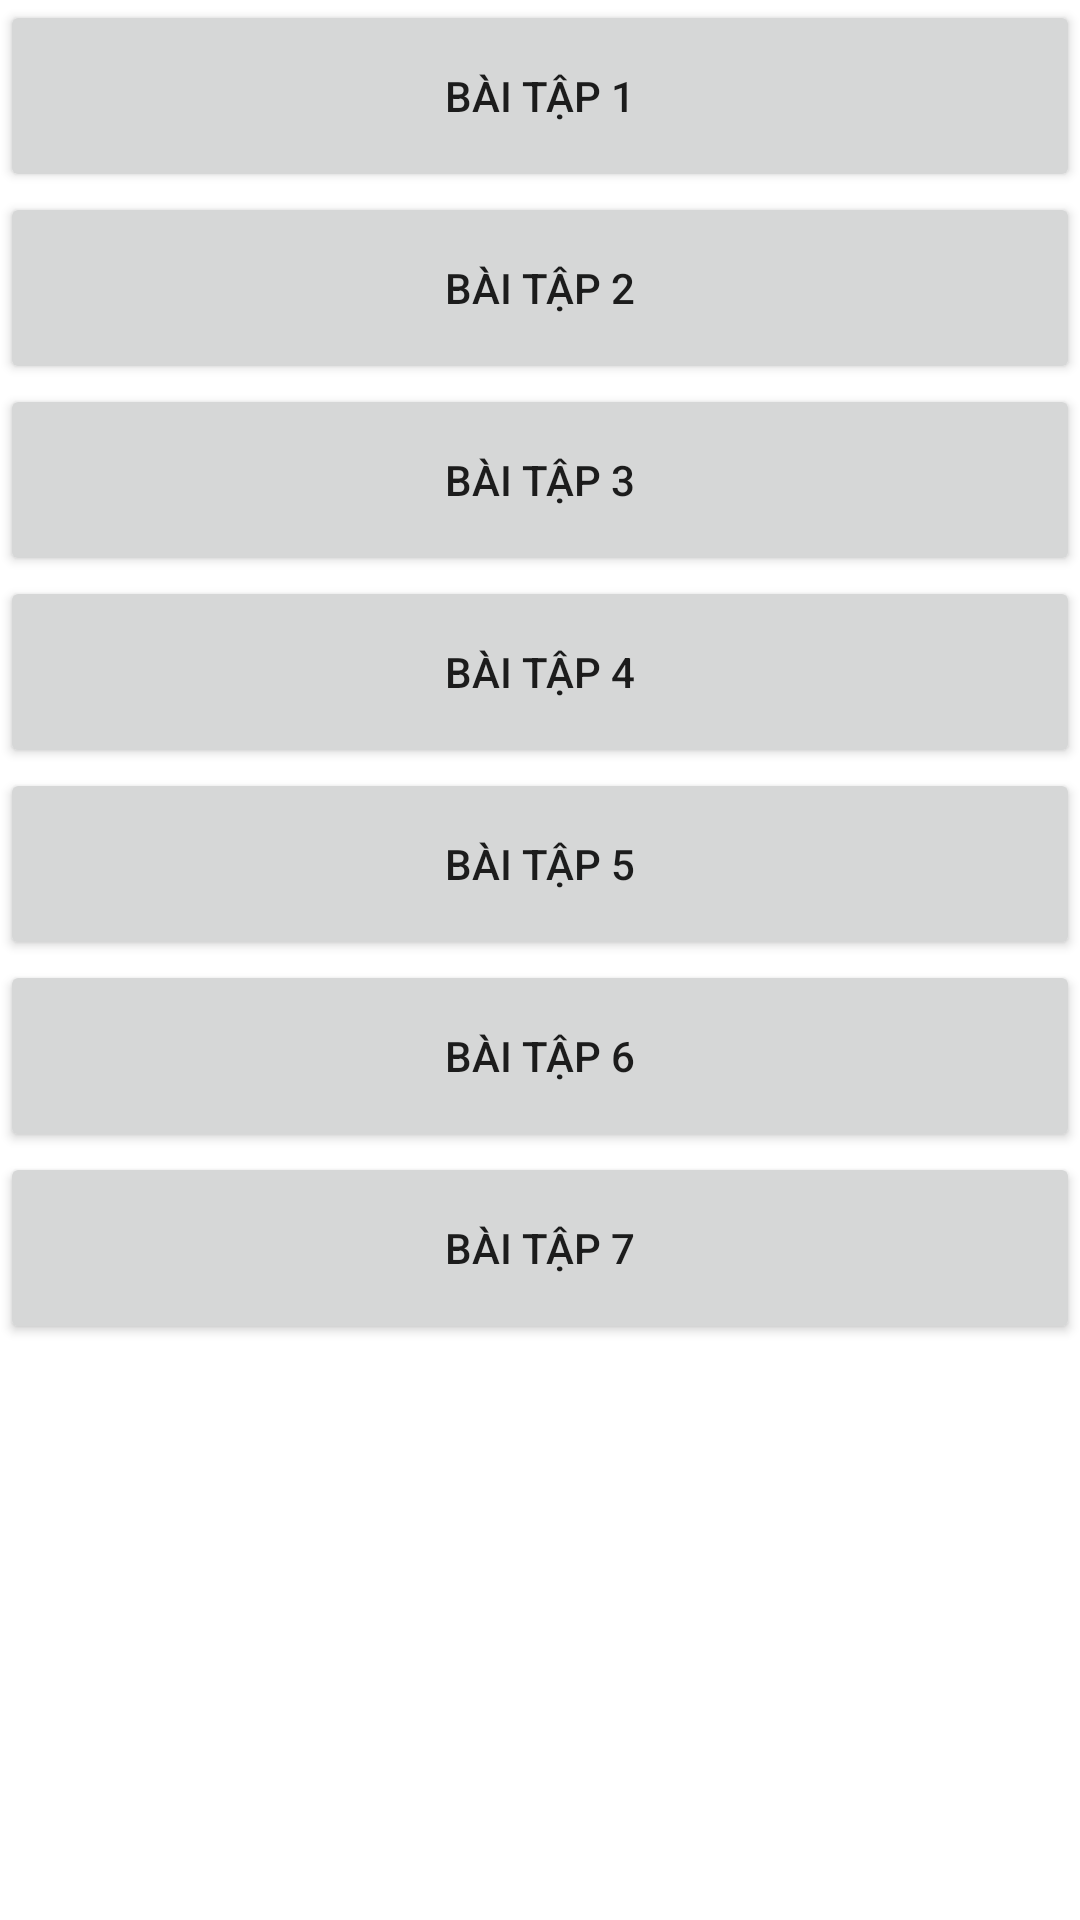

The Android layout XML behind this screen, and the referenced resources:
<!-- AndroidManifest.xml: application theme Theme.GearShop -->
<!-- res/layout/activity_main.xml -->
<?xml version="1.0" encoding="utf-8"?>
<FrameLayout xmlns:android="http://schemas.android.com/apk/res/android"
    xmlns:app="http://schemas.android.com/apk/res-auto"
    xmlns:tools="http://schemas.android.com/tools"
    android:layout_width="match_parent"
    android:layout_height="match_parent"
    tools:context=".MainActivity">

    <LinearLayout
        android:layout_width="match_parent"
        android:layout_height="match_parent"
        android:orientation="vertical">

        <Button
            android:id="@+id/button1"
            android:layout_width="match_parent"
            android:layout_height="64dp"
            android:text="Bài tập 1" />

        <Button
            android:id="@+id/button2"
            android:layout_width="match_parent"
            android:layout_height="64dp"
            android:text="Bài tập 2" />

        <Button
            android:id="@+id/button3"
            android:layout_width="match_parent"
            android:layout_height="64dp"
            android:text="Bài tập 3" />

        <Button
            android:id="@+id/button4"
            android:layout_width="match_parent"
            android:layout_height="64dp"
            android:text="Bài tập 4" />

        <Button
            android:id="@+id/button5"
            android:layout_width="match_parent"
            android:layout_height="64dp"
            android:text="Bài tập 5" />

        <Button
            android:id="@+id/button6"
            android:layout_width="match_parent"
            android:layout_height="64dp"
            android:text="Bài tập 6" />

        <Button
            android:id="@+id/button7"
            android:layout_width="match_parent"
            android:layout_height="64dp"
            android:text="Bài tập 7" />

    </LinearLayout>

</FrameLayout>
<!-- resources referenced by this layout -->
<resources>
  <style name="Theme.GearShop" parent="Theme.MaterialComponents.DayNight.DarkActionBar">
          
          <item name="colorPrimary">@color/purple_500</item>
          <item name="colorPrimaryVariant">@color/purple_700</item>
          <item name="colorOnPrimary">@color/white</item>
          
          <item name="colorSecondary">@color/teal_200</item>
          <item name="colorSecondaryVariant">@color/teal_700</item>
          <item name="colorOnSecondary">@color/black</item>
          
          <item name="android:statusBarColor">?attr/colorPrimaryVariant</item>
          
      </style>
  <!-- not gathered from this repository: default colours our renderer supplied (Android Studio template values) -->
  <color name="purple_500">#FF6200EE</color>
  <color name="purple_700">#FF3700B3</color>
  <color name="teal_200">#FF03DAC5</color>
  <color name="teal_700">#FF018786</color>
  <color name="black">#FF000000</color>
  <color name="white">#FFFFFFFF</color>
</resources>
